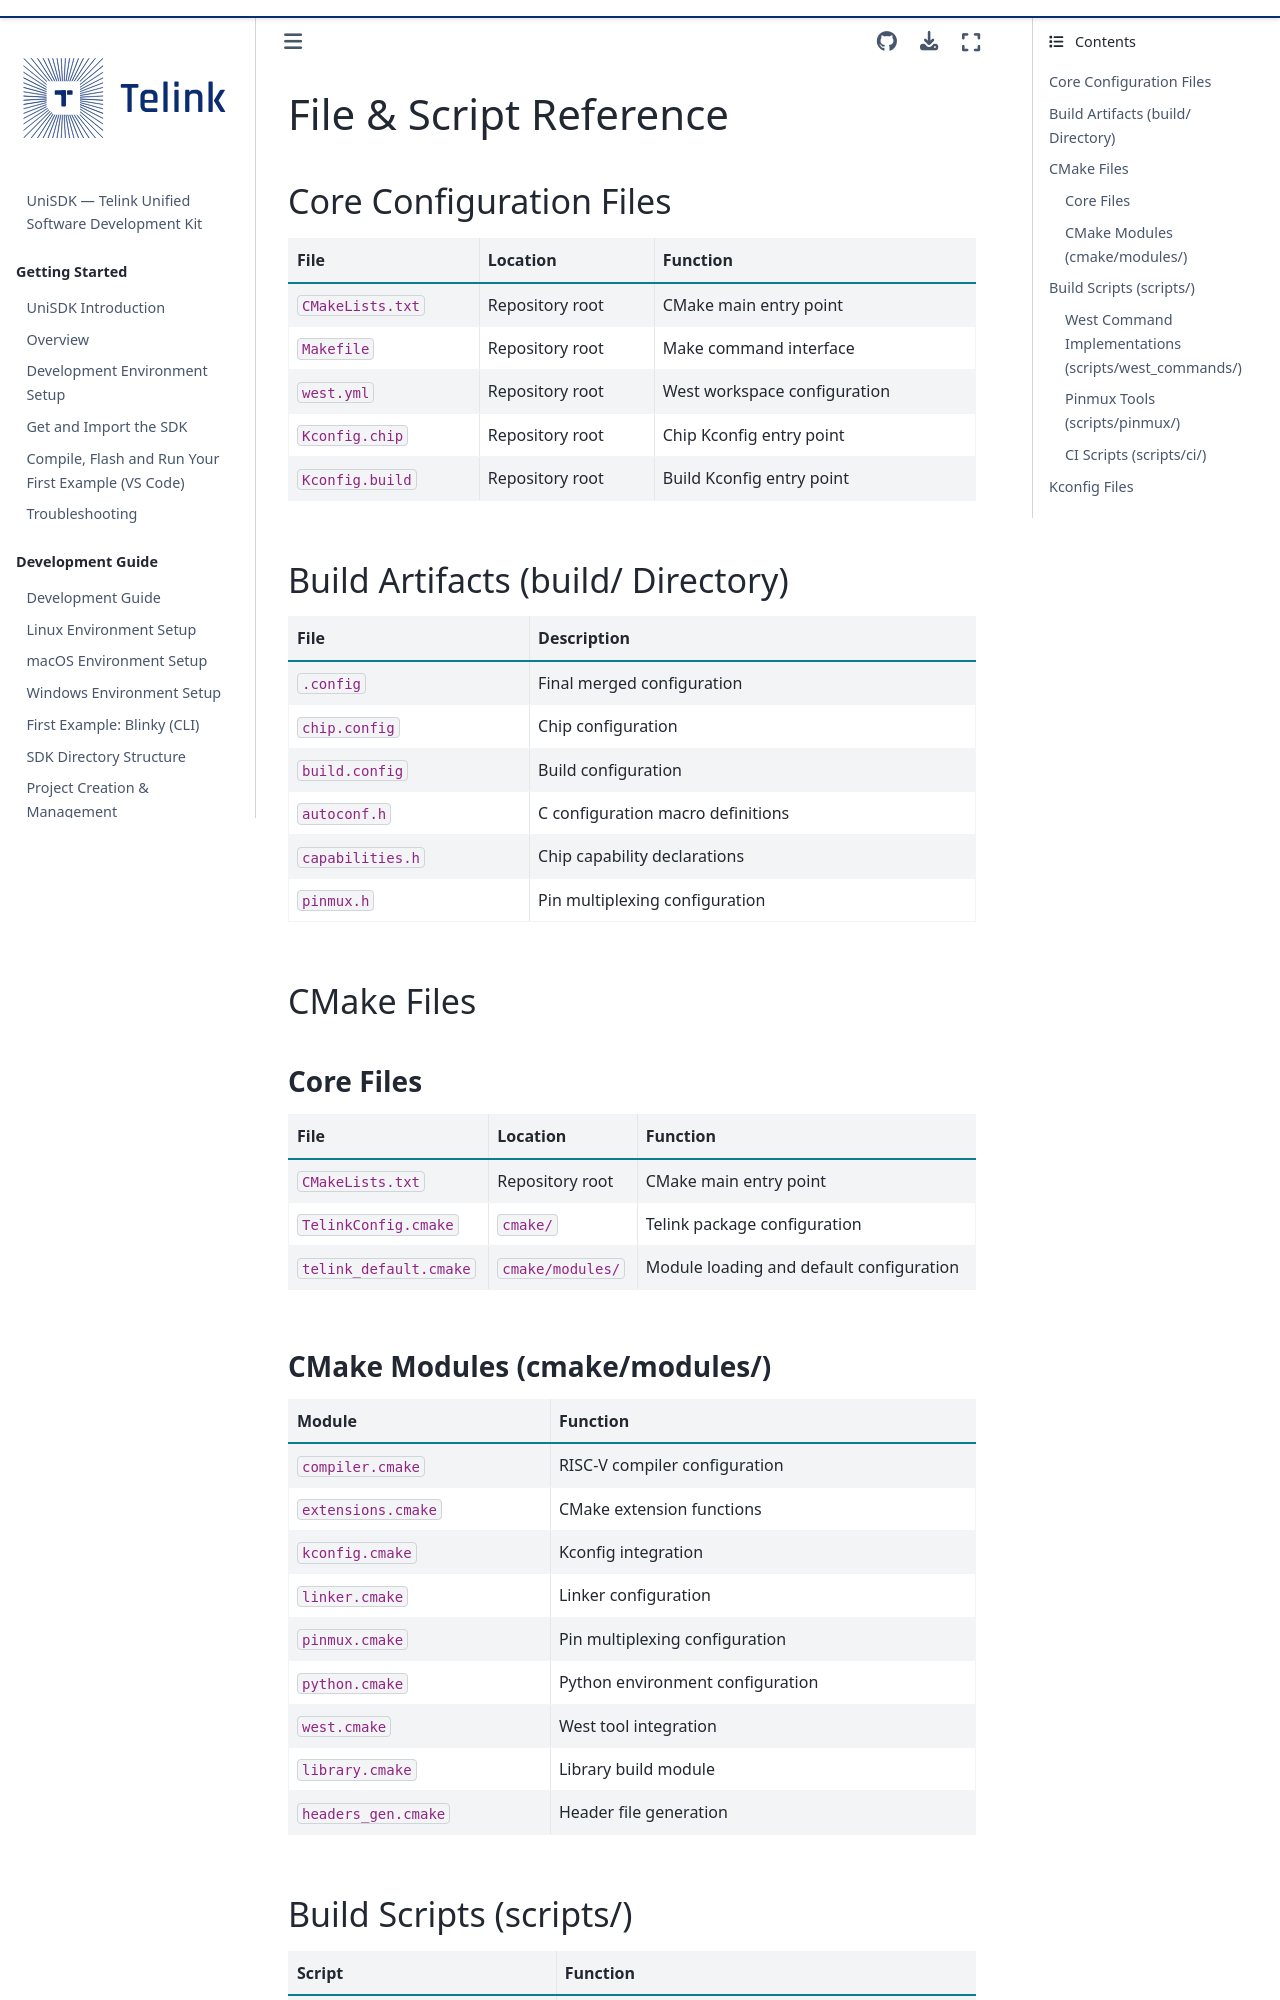

repository: telink-semi/unisdk-doc · page: en/0.4.0/build_config/reference.html · generator: sphinx

---
title: File & Script Reference
status: STABLE
---

# File & Script Reference

## Core Configuration Files

| File | Location | Function |
|------|----------|----------|
| `CMakeLists.txt` | Repository root | CMake main entry point |
| `Makefile` | Repository root | Make command interface |
| `west.yml` | Repository root | West workspace configuration |
| `Kconfig.chip` | Repository root | Chip Kconfig entry point |
| `Kconfig.build` | Repository root | Build Kconfig entry point |

## Build Artifacts (build/ Directory)

| File | Description |
|------|-------------|
| `.config` | Final merged configuration |
| `chip.config` | Chip configuration |
| `build.config` | Build configuration |
| `autoconf.h` | C configuration macro definitions |
| `capabilities.h` | Chip capability declarations |
| `pinmux.h` | Pin multiplexing configuration |

## CMake Files

### Core Files

| File | Location | Function |
|------|----------|----------|
| `CMakeLists.txt` | Repository root | CMake main entry point |
| `TelinkConfig.cmake` | `cmake/` | Telink package configuration |
| `telink_default.cmake` | `cmake/modules/` | Module loading and default configuration |
